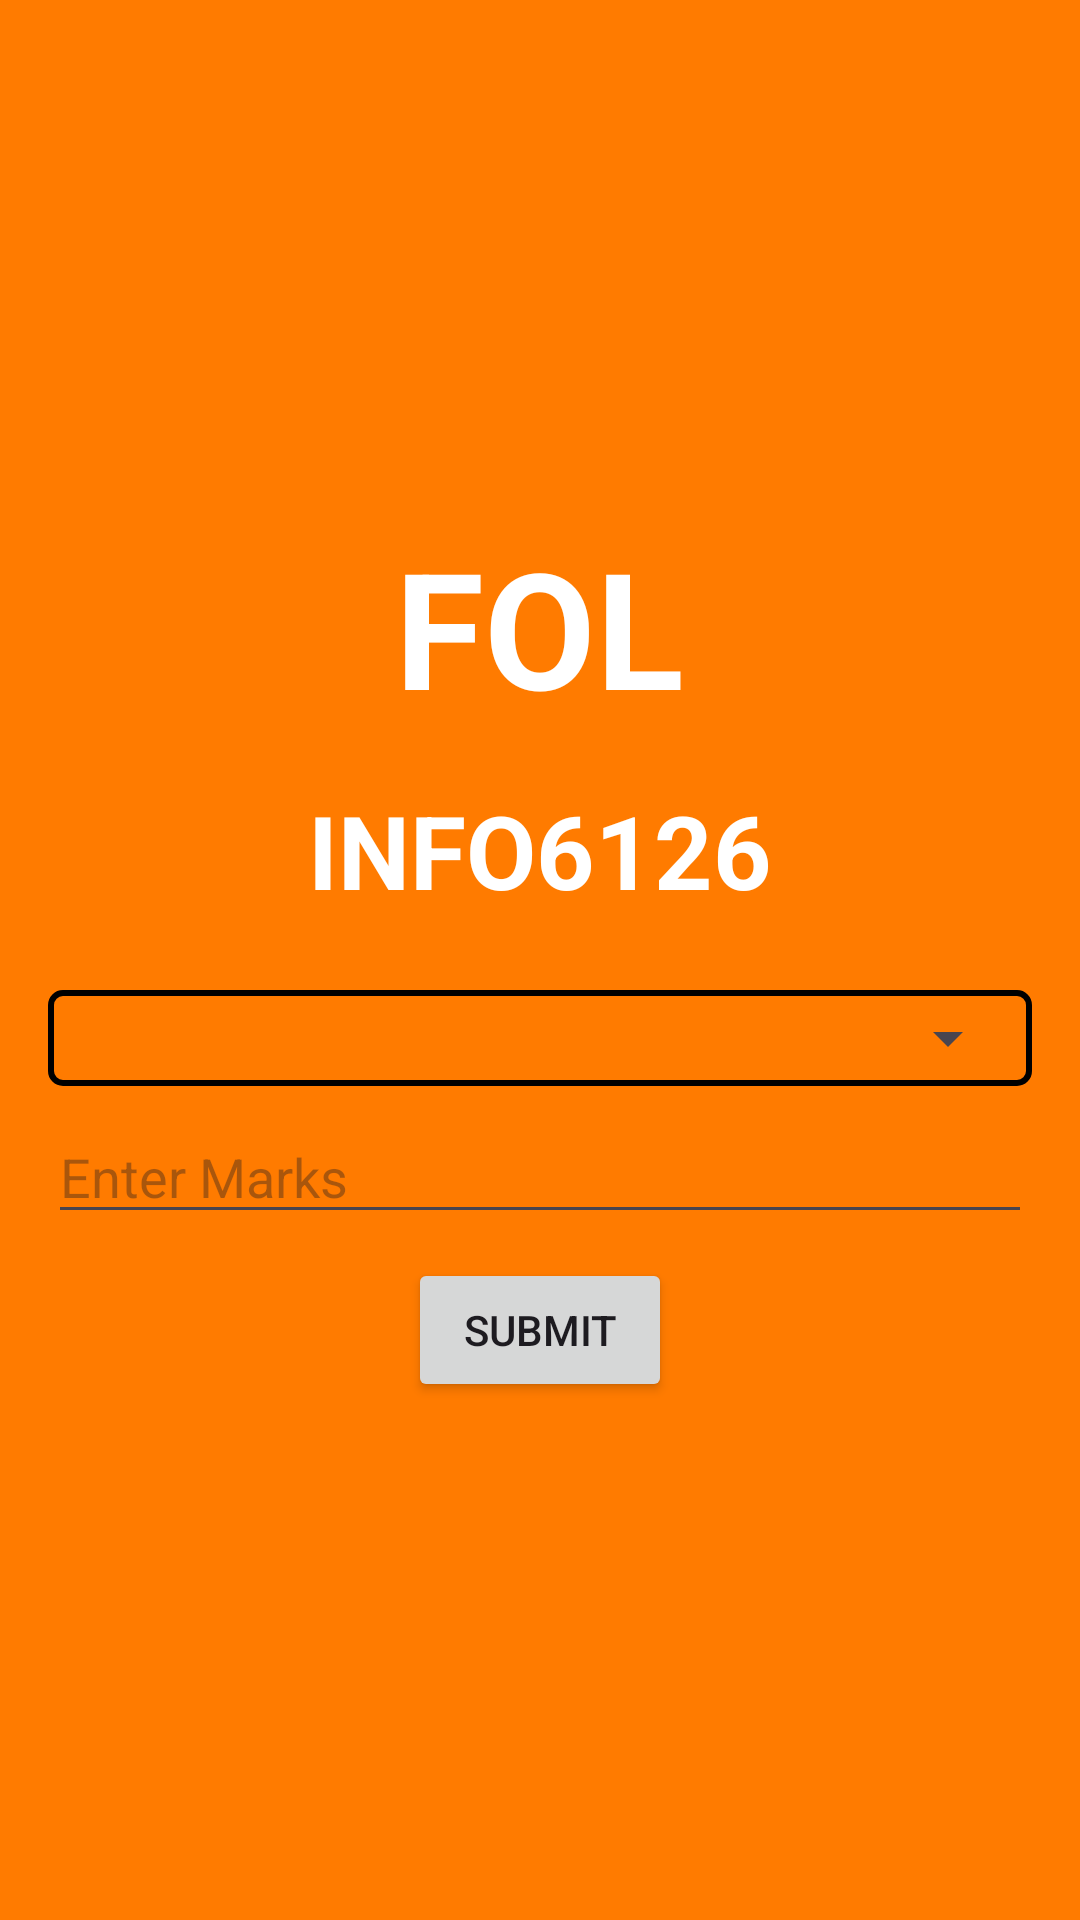

Layout XML and referenced resources for this Android screen:
<!-- AndroidManifest.xml: application theme Theme.Poejwct1 -->
<!-- res/layout/activity_main.xml -->
<LinearLayout xmlns:android="http://schemas.android.com/apk/res/android"
    android:layout_width="match_parent"
    android:layout_height="match_parent"
    android:orientation="vertical"
    android:padding="16dp"
    android:gravity="center"
    android:background="@drawable/background1">

    <TextView
        android:layout_width="wrap_content"
        android:layout_height="wrap_content"
        android:text="@string/app_name"
        android:textSize="54sp"
        android:textStyle="bold"
        android:textColor="#FFFFFF"
        android:layout_marginBottom="16dp" />

    <TextView
        android:layout_width="wrap_content"
        android:layout_height="wrap_content"
        android:text="@string/info_course"
        android:textStyle="bold"
        android:textSize="34sp"
        android:textColor="#FFFFFF"
        android:layout_marginBottom="16dp"/>

    <LinearLayout
        android:layout_width="match_parent"
        android:layout_height="wrap_content"
        android:background="@drawable/spinner_border"
        android:padding="4dp"
        android:layout_marginTop="8dp">

        <Spinner
            android:id="@+id/dropdown_menu"
            android:layout_width="match_parent"
            android:layout_height="wrap_content"
            android:prompt="@string/select_type" />

    </LinearLayout>

    <EditText
        android:id="@+id/marks_input"
        android:layout_width="match_parent"
        android:layout_height="wrap_content"
        android:hint="@string/enter_marks"
        android:inputType="number"
        android:layout_gravity="center"
        android:layout_marginTop="8dp"/>

    <Button
        android:id="@+id/submit_button"
        android:layout_width="wrap_content"
        android:layout_height="wrap_content"
        android:text="@string/submit"
        android:layout_gravity="center"
        android:layout_marginTop="8dp"/>

</LinearLayout>
<!-- resources referenced by this layout -->
<resources>
  <!-- drawable background1 (drawable) -->
  <shape xmlns:android="http://schemas.android.com/apk/res/android"
      android:shape="rectangle">
      <solid android:color="#ff7b00"/>
  </shape>
  <!-- drawable spinner_border (drawable) -->
  <shape xmlns:android="http://schemas.android.com/apk/res/android"
      android:shape="rectangle">
      <stroke
          android:width="2dp"
          android:color="#000000" /> 
      <corners android:radius="4dp" /> 
  </shape>
  <string name="app_name">FOL</string>
  <string name="enter_marks">Enter Marks</string>
  <string name="info_course">INFO6126</string>
  <string name="select_type">Select Type</string>
  <string name="submit">Submit</string>
  <style name="Theme.Poejwct1" parent="Base.Theme.Poejwct1" />
  <style name="Base.Theme.Poejwct1" parent="Theme.Material3.DayNight.NoActionBar">
          
          
      </style>
</resources>
